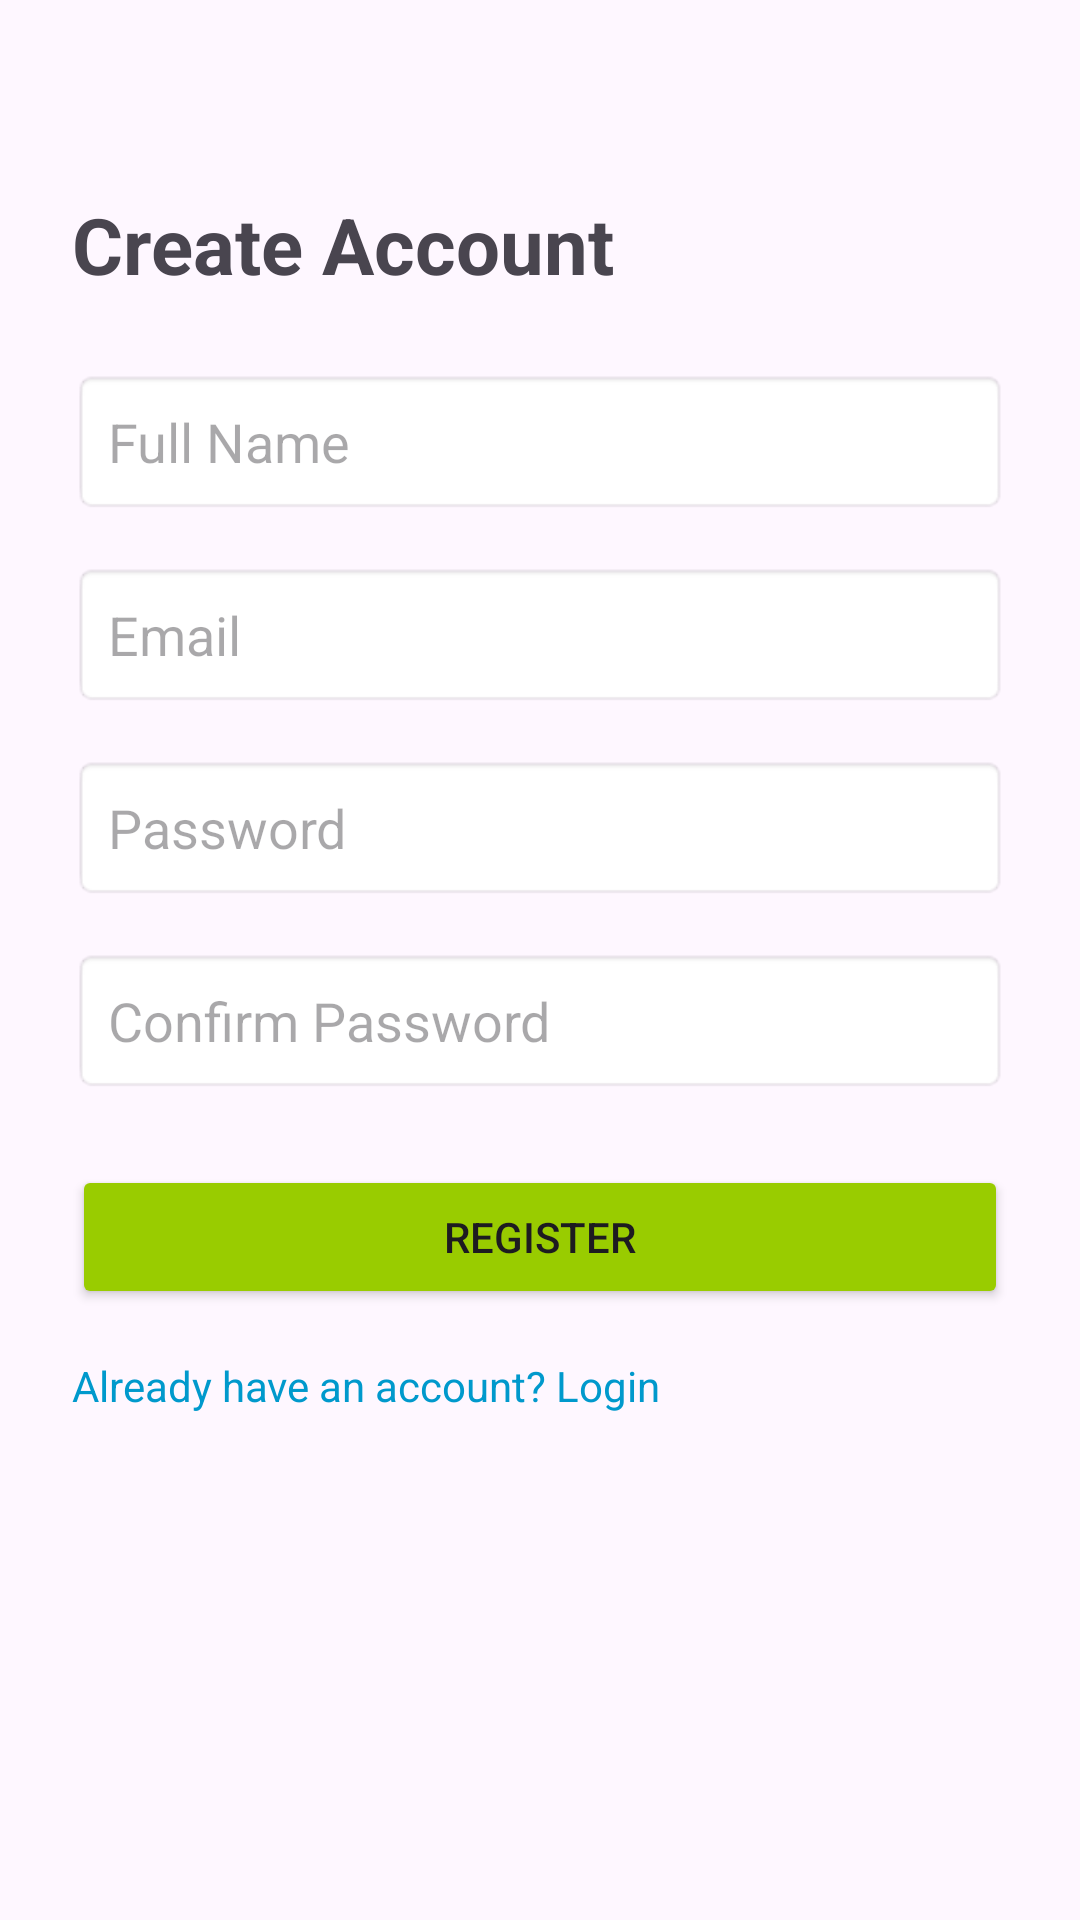

Android layout source for this screen:
<!-- AndroidManifest.xml: application theme Theme.PrelovedMarketplaceApp -->
<!-- res/layout/activity_register.xml -->
<?xml version="1.0" encoding="utf-8"?>
<androidx.constraintlayout.widget.ConstraintLayout
    xmlns:android="http://schemas.android.com/apk/res/android"
    xmlns:app="http://schemas.android.com/apk/res-auto"
    android:layout_width="match_parent"
    android:layout_height="match_parent"
    android:padding="24dp">

    <TextView
        android:id="@+id/tvRegisterTitle"
        android:layout_width="wrap_content"
        android:layout_height="wrap_content"
        android:text="Create Account"
        android:textSize="26sp"
        android:textStyle="bold"
        app:layout_constraintTop_toTopOf="parent"
        app:layout_constraintStart_toStartOf="parent"
        android:layout_marginTop="40dp"/>

    <EditText
        android:id="@+id/etName"
        android:layout_width="0dp"
        android:layout_height="wrap_content"
        android:hint="Full Name"
        android:padding="12dp"
        android:background="@android:drawable/editbox_background_normal"
        app:layout_constraintTop_toBottomOf="@id/tvRegisterTitle"
        app:layout_constraintStart_toStartOf="parent"
        app:layout_constraintEnd_toEndOf="parent"
        android:layout_marginTop="24dp"/>

    <EditText
        android:id="@+id/etEmail"
        android:layout_width="0dp"
        android:layout_height="wrap_content"
        android:hint="Email"
        android:inputType="textEmailAddress"
        android:padding="12dp"
        android:background="@android:drawable/editbox_background_normal"
        app:layout_constraintTop_toBottomOf="@id/etName"
        app:layout_constraintStart_toStartOf="parent"
        app:layout_constraintEnd_toEndOf="parent"
        android:layout_marginTop="16dp"/>

    <EditText
        android:id="@+id/etPassword"
        android:layout_width="0dp"
        android:layout_height="wrap_content"
        android:hint="Password"
        android:inputType="textPassword"
        android:padding="12dp"
        android:background="@android:drawable/editbox_background_normal"
        app:layout_constraintTop_toBottomOf="@id/etEmail"
        app:layout_constraintStart_toStartOf="parent"
        app:layout_constraintEnd_toEndOf="parent"
        android:layout_marginTop="16dp"/>

    <EditText
        android:id="@+id/etConfirmPassword"
        android:layout_width="0dp"
        android:layout_height="wrap_content"
        android:hint="Confirm Password"
        android:inputType="textPassword"
        android:padding="12dp"
        android:background="@android:drawable/editbox_background_normal"
        app:layout_constraintTop_toBottomOf="@id/etPassword"
        app:layout_constraintStart_toStartOf="parent"
        app:layout_constraintEnd_toEndOf="parent"
        android:layout_marginTop="16dp"/>

    <Button
        android:id="@+id/btnRegister"
        android:layout_width="0dp"
        android:layout_height="wrap_content"
        android:text="Register"
        android:backgroundTint="@android:color/holo_green_light"
        app:layout_constraintTop_toBottomOf="@id/etConfirmPassword"
        app:layout_constraintStart_toStartOf="parent"
        app:layout_constraintEnd_toEndOf="parent"
        android:layout_marginTop="24dp"/>

    <TextView
        android:id="@+id/tvGoToLogin"
        android:layout_width="wrap_content"
        android:layout_height="wrap_content"
        android:text="Already have an account? Login"
        android:textColor="@android:color/holo_blue_dark"
        app:layout_constraintTop_toBottomOf="@id/btnRegister"
        app:layout_constraintStart_toStartOf="parent"
        android:layout_marginTop="16dp"/>

</androidx.constraintlayout.widget.ConstraintLayout>
<!-- resources referenced by this layout -->
<resources>
  <style name="Theme.PrelovedMarketplaceApp" parent="Base.Theme.PrelovedMarketplaceApp" />
  <style name="Base.Theme.PrelovedMarketplaceApp" parent="Theme.Material3.DayNight.NoActionBar">
          
          
      </style>
</resources>
